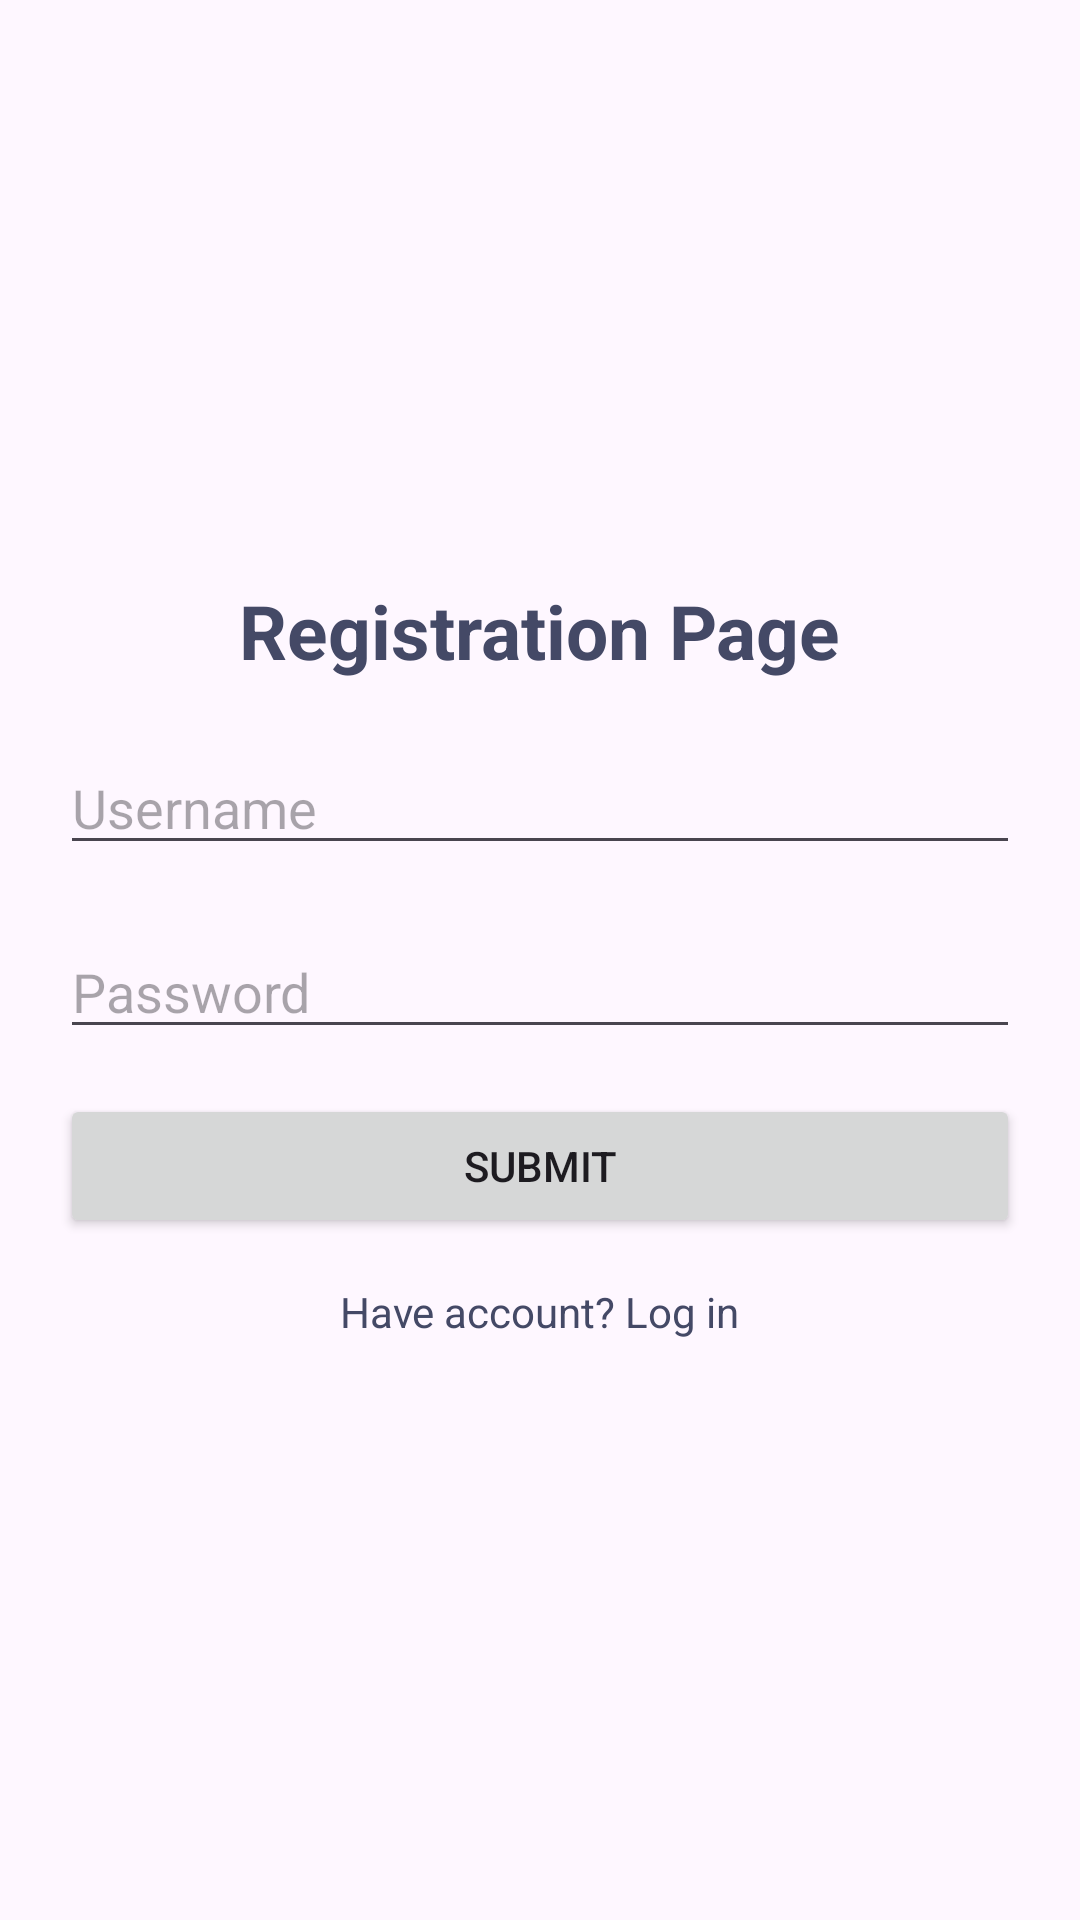

Reconstruct the res/layout file that produces this screen, plus the resources it refers to.
<!-- AndroidManifest.xml: application theme Theme.MyApi -->
<!-- res/layout/fragment_register.xml -->
<?xml version="1.0" encoding="utf-8"?>
<LinearLayout xmlns:android="http://schemas.android.com/apk/res/android"
    xmlns:tools="http://schemas.android.com/tools"
    android:layout_width="match_parent"
    android:layout_height="match_parent"
    android:orientation="vertical"
    android:gravity="center"
    tools:context=".ui.screens.RegisterFragment">

    <TextView
        android:layout_width="wrap_content"
        android:layout_height="wrap_content"
        android:text="Registration Page"
        android:textSize="25sp"
        android:textColor="@color/primary"
        android:textStyle="bold"
        />

    <EditText
        android:id="@+id/usernameEt"
        android:layout_width="match_parent"
        android:layout_height="wrap_content"
        android:textColor="@color/primary"
        android:layout_marginHorizontal="20dp"
        android:autofillHints="username"
        android:hint="Username"
        android:layout_marginTop="20dp"
        />
    <EditText
        android:id="@+id/passwordEt"
        android:layout_width="match_parent"
        android:layout_height="wrap_content"
        android:layout_marginHorizontal="20dp"
        android:autofillHints="password"
        android:hint="Password"
        android:textColor="@color/primary"
        android:layout_marginTop="20dp"
        />
    <Button
        android:id="@+id/submitBtn"
        android:layout_width="match_parent"
        android:layout_height="wrap_content"
        android:layout_marginHorizontal="20dp"
        android:layout_marginTop="15dp"
        android:text="Submit"
        />

    <TextView
        android:id="@+id/goLogin"
        android:layout_width="wrap_content"
        android:layout_height="wrap_content"
        android:text="Have account? Log in"
        android:textColor="@color/primary"
        android:layout_marginTop="15dp"
        />


</LinearLayout>
<!-- resources referenced by this layout -->
<resources>
  <color name="primary">#444966</color>
  <style name="Theme.MyApi" parent="Base.Theme.MyApi" />
  <style name="Base.Theme.MyApi" parent="Theme.Material3.DayNight.NoActionBar">
          <item name="colorPrimary">@color/primary</item>
          <item name="colorSecondary">@color/primary_light</item>
      </style>
  <color name="primary_light">#00BEF2</color>
</resources>
